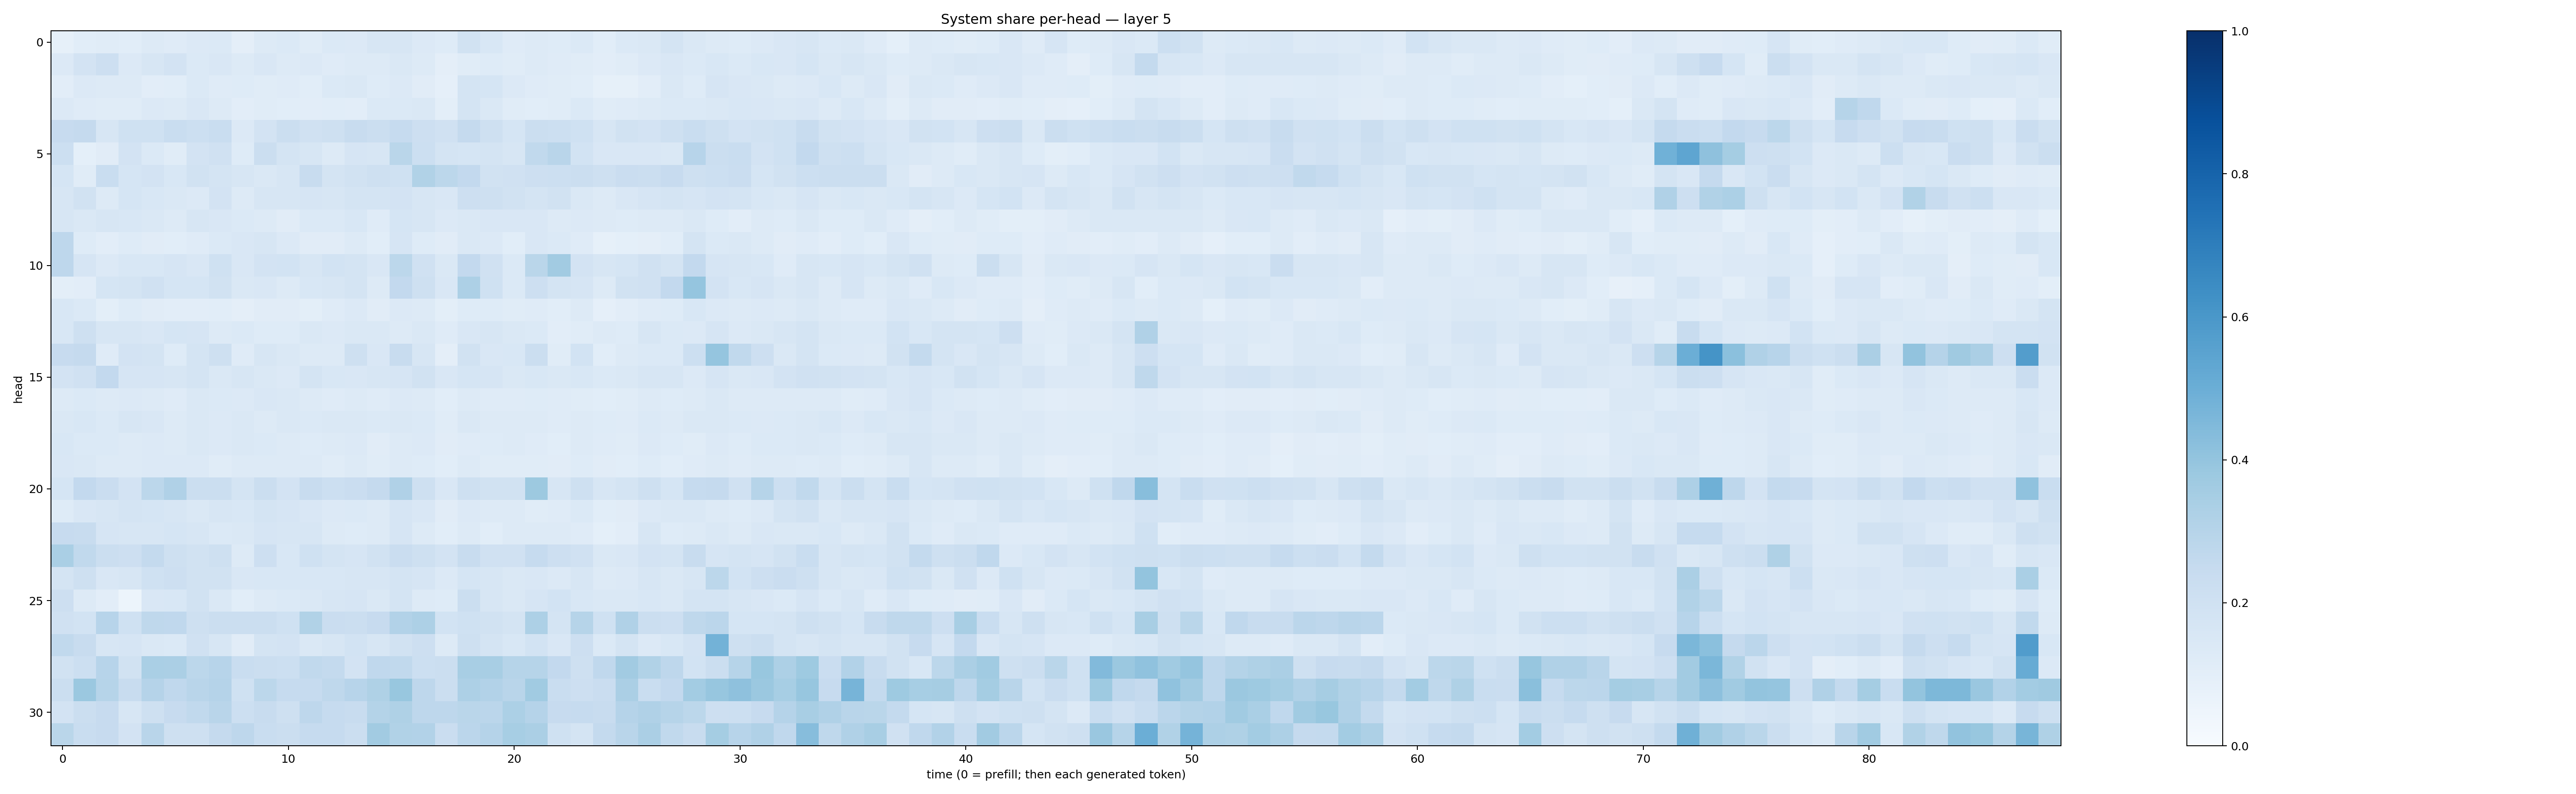

Values plotted in this chart, from the file beside it:
0.08409806, 0.10647539, 0.11558165, 0.105752535, 0.12701772, 0.120018825, 0.1362842, 0.14013913, 0.09427696, 0.12861426, 0.13741373, 0.116071485, 0.13869502, 0.13642983, 0.15674058, 0.16144015, 0.13437775, 0.12219995, 0.18920507, 0.15449479, 0.12084239, 0.13067362, 0.12491324, 0.14034705
0.1361, 0.1809, 0.2138, 0.1342, 0.1596, 0.1798, 0.1372, 0.1505, 0.1325, 0.1494, 0.1317, 0.1363, 0.1178, 0.1289, 0.1304, 0.147, 0.1252, 0.09718, 0.1161, 0.1238, 0.1144, 0.129, 0.1182, 0.1156
0.1036, 0.1352, 0.1257, 0.1265, 0.1027, 0.1065, 0.1373, 0.1198, 0.1212, 0.1166, 0.1189, 0.1068, 0.1401, 0.1464, 0.1231, 0.1342, 0.1129, 0.08865, 0.1742, 0.1717, 0.1341, 0.1193, 0.1154, 0.1078
0.1346, 0.1181, 0.116, 0.1166, 0.1342, 0.1322, 0.1516, 0.1295, 0.1038, 0.1137, 0.1083, 0.1033, 0.1071, 0.1048, 0.1383, 0.139, 0.1469, 0.09924, 0.1795, 0.1426, 0.1141, 0.1066, 0.1162, 0.1388
0.243, 0.2516, 0.1627, 0.2031, 0.2008, 0.2306, 0.2168, 0.2318, 0.1339, 0.1823, 0.2204, 0.1973, 0.2042, 0.2376, 0.2213, 0.247, 0.2132, 0.196, 0.2501, 0.2079, 0.1713, 0.2228, 0.218, 0.1999
0.2157, 0.09182, 0.1097, 0.1825, 0.1396, 0.1143, 0.1819, 0.1978, 0.1228, 0.2228, 0.1785, 0.1585, 0.1308, 0.1642, 0.1599, 0.2887, 0.2166, 0.1727, 0.1693, 0.1758, 0.1616, 0.2632, 0.2909, 0.187
0.168, 0.1167, 0.2318, 0.1705, 0.1833, 0.154, 0.1926, 0.173, 0.1571, 0.1422, 0.1579, 0.2404, 0.1767, 0.1921, 0.2069, 0.2017, 0.3157, 0.2801, 0.2612, 0.1924, 0.1979, 0.2117, 0.2181, 0.2205
0.1573, 0.1953, 0.1292, 0.1693, 0.1539, 0.1441, 0.1364, 0.1802, 0.1276, 0.1635, 0.1616, 0.1659, 0.163, 0.1779, 0.1782, 0.182, 0.1601, 0.1488, 0.2136, 0.2069, 0.1949, 0.1761, 0.1927, 0.147
0.158, 0.1456, 0.1632, 0.1543, 0.1434, 0.1294, 0.1573, 0.1506, 0.1392, 0.1261, 0.1116, 0.1397, 0.1392, 0.1558, 0.1187, 0.1712, 0.1581, 0.1333, 0.1469, 0.152, 0.1488, 0.152, 0.1282, 0.1355
0.2747, 0.1224, 0.1021, 0.1218, 0.1107, 0.109, 0.118, 0.1373, 0.1488, 0.1571, 0.1351, 0.1111, 0.1122, 0.1303, 0.1082, 0.166, 0.1215, 0.1102, 0.1477, 0.1348, 0.1087, 0.1506, 0.1395, 0.1194
0.2756, 0.1651, 0.1359, 0.1534, 0.1541, 0.167, 0.1502, 0.2009, 0.1493, 0.1822, 0.1858, 0.1623, 0.1838, 0.1732, 0.1513, 0.2784, 0.1968, 0.1419, 0.2583, 0.1954, 0.1378, 0.2855, 0.3608, 0.1815
0.1012, 0.1033, 0.1692, 0.1769, 0.1981, 0.1697, 0.1705, 0.194, 0.1465, 0.1498, 0.1253, 0.1533, 0.1622, 0.1765, 0.1288, 0.2613, 0.2063, 0.1503, 0.3267, 0.2007, 0.1393, 0.2135, 0.1745, 0.1676
0.155, 0.1371, 0.09775, 0.1237, 0.1125, 0.1042, 0.103, 0.109, 0.09626, 0.1122, 0.1103, 0.09773, 0.1189, 0.1361, 0.112, 0.1362, 0.1253, 0.09963, 0.124, 0.1242, 0.1137, 0.1177, 0.1066, 0.1252
0.1551, 0.2094, 0.1634, 0.1576, 0.1504, 0.1717, 0.1671, 0.1288, 0.137, 0.1225, 0.1242, 0.1467, 0.1347, 0.1411, 0.1432, 0.1299, 0.1422, 0.1185, 0.1519, 0.1605, 0.1428, 0.139, 0.103, 0.1135
0.2451, 0.2532, 0.1185, 0.1804, 0.1772, 0.1245, 0.1732, 0.2083, 0.1186, 0.1629, 0.1448, 0.1315, 0.1277, 0.2057, 0.1522, 0.242, 0.1569, 0.09392, 0.1951, 0.1514, 0.1555, 0.2262, 0.117, 0.1858
0.1817, 0.1981, 0.2582, 0.166, 0.1658, 0.1616, 0.1783, 0.1422, 0.1601, 0.1473, 0.1358, 0.1775, 0.1528, 0.1488, 0.1595, 0.1654, 0.1921, 0.1512, 0.1702, 0.1641, 0.1449, 0.1551, 0.1475, 0.1554
0.1298, 0.1396, 0.1302, 0.1359, 0.1282, 0.1189, 0.1419, 0.1385, 0.134, 0.1512, 0.1428, 0.128, 0.1191, 0.1273, 0.1206, 0.1354, 0.1318, 0.1057, 0.1276, 0.1191, 0.1194, 0.1223, 0.1193, 0.1141
0.1467, 0.154, 0.1392, 0.1588, 0.1485, 0.1254, 0.1436, 0.133, 0.1407, 0.1269, 0.141, 0.139, 0.1457, 0.1424, 0.1372, 0.1451, 0.1396, 0.1137, 0.1456, 0.1295, 0.129, 0.131, 0.1209, 0.1306
0.1557, 0.1384, 0.1391, 0.1317, 0.1346, 0.1324, 0.1482, 0.1331, 0.141, 0.138, 0.1319, 0.1218, 0.1268, 0.1345, 0.1103, 0.1258, 0.133, 0.1118, 0.1188, 0.1229, 0.1258, 0.1173, 0.1062, 0.1312
0.1509, 0.1471, 0.1265, 0.1266, 0.1349, 0.1332, 0.1358, 0.1137, 0.1277, 0.1252, 0.1259, 0.1308, 0.1146, 0.1269, 0.1156, 0.1258, 0.1242, 0.1076, 0.1262, 0.1142, 0.115, 0.1149, 0.1115, 0.1235
0.1706, 0.2595, 0.2273, 0.1798, 0.2802, 0.318, 0.2217, 0.2195, 0.1759, 0.2227, 0.1824, 0.2347, 0.2161, 0.2274, 0.25, 0.3191, 0.2037, 0.1485, 0.2093, 0.1924, 0.1888, 0.3774, 0.1593, 0.2044
0.1238, 0.152, 0.1595, 0.1754, 0.1716, 0.1612, 0.1418, 0.1615, 0.1541, 0.1748, 0.1655, 0.1494, 0.1355, 0.1406, 0.1305, 0.1646, 0.1492, 0.1111, 0.1332, 0.1264, 0.131, 0.117, 0.118, 0.1387
0.2447, 0.2415, 0.1679, 0.1607, 0.1621, 0.1686, 0.1614, 0.1383, 0.1425, 0.1675, 0.1625, 0.1597, 0.1293, 0.1234, 0.1294, 0.1647, 0.1326, 0.1081, 0.1259, 0.1066, 0.1284, 0.13, 0.1256, 0.1174
0.3393, 0.2656, 0.2222, 0.2148, 0.2554, 0.21, 0.1938, 0.2053, 0.1296, 0.2122, 0.1535, 0.2009, 0.1779, 0.1669, 0.1946, 0.2286, 0.2096, 0.1806, 0.239, 0.1976, 0.1969, 0.2471, 0.2127, 0.1985
0.172, 0.2037, 0.1518, 0.1598, 0.1992, 0.2127, 0.1902, 0.1902, 0.1491, 0.1534, 0.1535, 0.1531, 0.1533, 0.1585, 0.1585, 0.1728, 0.1675, 0.1336, 0.1693, 0.1579, 0.1455, 0.1502, 0.135, 0.1571
0.2129, 0.1296, 0.1023, 0.05335, 0.1502, 0.1534, 0.1884, 0.1449, 0.1069, 0.1255, 0.1404, 0.1413, 0.162, 0.1665, 0.1478, 0.1775, 0.1282, 0.125, 0.2248, 0.1574, 0.1447, 0.1657, 0.1836, 0.1537
0.1957, 0.1865, 0.2945, 0.2018, 0.2718, 0.2688, 0.2052, 0.2211, 0.2233, 0.2245, 0.2016, 0.3148, 0.2288, 0.2216, 0.2451, 0.3117, 0.3276, 0.1875, 0.2019, 0.1889, 0.1796, 0.3251, 0.1796, 0.2996
0.2632, 0.2345, 0.1574, 0.167, 0.1438, 0.1395, 0.1977, 0.1637, 0.1105, 0.1746, 0.1798, 0.1463, 0.1594, 0.1856, 0.1593, 0.1916, 0.2111, 0.1325, 0.2045, 0.1738, 0.1552, 0.186, 0.1509, 0.2123
0.1881, 0.2159, 0.294, 0.1906, 0.3391, 0.3354, 0.2788, 0.2966, 0.2335, 0.2242, 0.2166, 0.262, 0.2541, 0.1817, 0.2695, 0.2622, 0.216, 0.2244, 0.3417, 0.3403, 0.2971, 0.2986, 0.2596, 0.2085
0.2209, 0.3801, 0.2976, 0.2379, 0.3014, 0.267, 0.2916, 0.3008, 0.2023, 0.2798, 0.2461, 0.2464, 0.2712, 0.2935, 0.3215, 0.3871, 0.2738, 0.2227, 0.3245, 0.3124, 0.2919, 0.3648, 0.2313, 0.2143
0.1835, 0.2219, 0.2447, 0.1568, 0.2053, 0.2426, 0.2619, 0.2919, 0.2161, 0.2421, 0.2078, 0.2759, 0.2496, 0.242, 0.3065, 0.3211, 0.2759, 0.2743, 0.2887, 0.2831, 0.3314, 0.3039, 0.2436, 0.2467
0.2878, 0.2318, 0.2439, 0.1816, 0.2906, 0.206, 0.2084, 0.2504, 0.2742, 0.231, 0.2218, 0.2462, 0.2498, 0.2188, 0.3628, 0.3137, 0.3095, 0.2285, 0.2838, 0.3015, 0.3471, 0.3359, 0.2014, 0.1782
